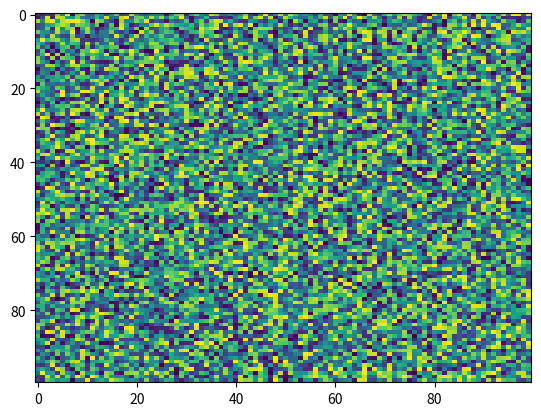

Here is the Python script that generated this plot:
import matplotlib.pyplot as plt
import numpy as np
X = np.random.rand(100, 100)
plt.imshow(X, 'viridis', None, extent=None, interpolation='nearest', origin='upper', alpha=None, url=None, vmin=None, aspect='auto', vmax=None, interpolation_stage=None)
